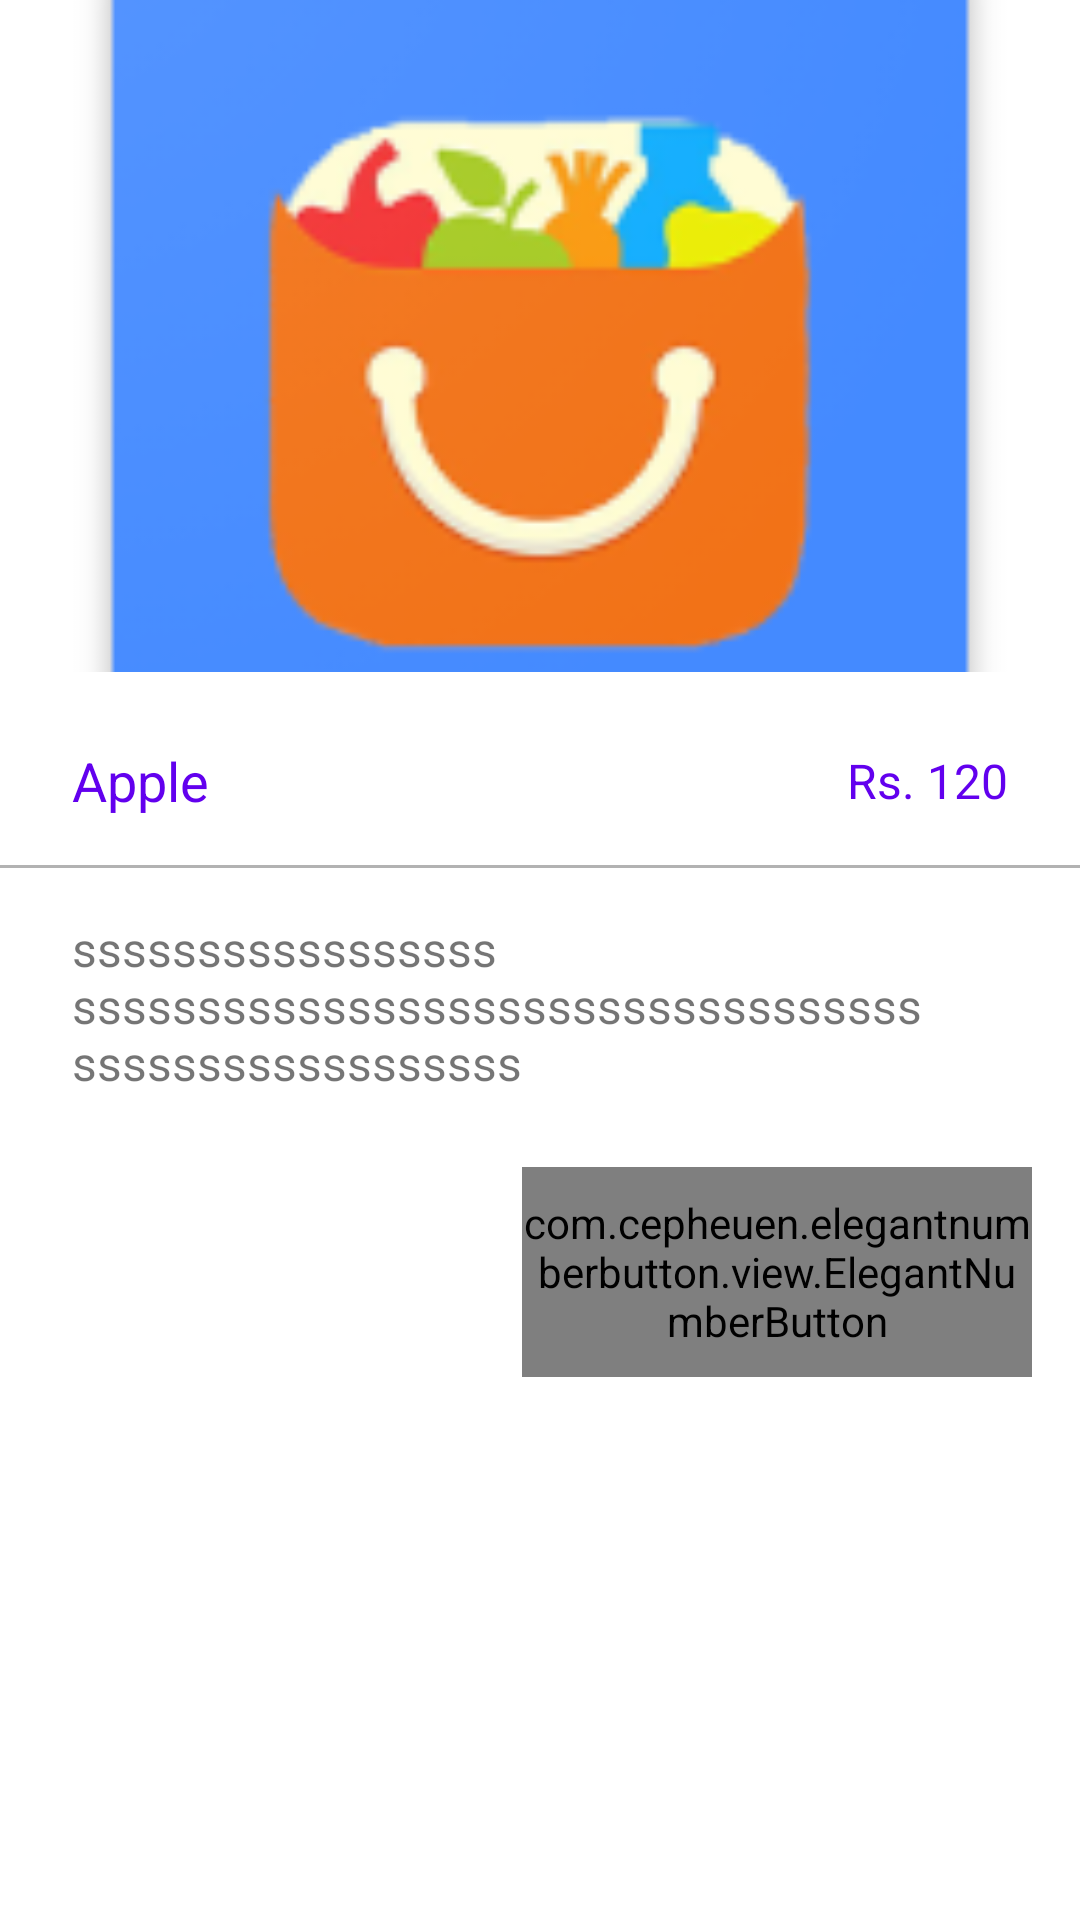

This screen was rendered from an Android layout file. Write that file and the resources it references.
<!-- AndroidManifest.xml: application theme Theme.SimpleGrocery -->
<!-- res/layout/activity_item_details.xml -->
<?xml version="1.0" encoding="utf-8"?>
<androidx.constraintlayout.widget.ConstraintLayout xmlns:android="http://schemas.android.com/apk/res/android"
    xmlns:app="http://schemas.android.com/apk/res-auto"
    xmlns:tools="http://schemas.android.com/tools"
    android:layout_width="match_parent"
    android:layout_height="match_parent"
    tools:context=".activities.ItemDetailsActivity">

    <ImageView
        android:id="@+id/imageView2"
        android:layout_width="0dp"
        android:layout_height="0dp"
        android:scaleType="centerCrop"
        android:src="@drawable/logo"
        app:layout_constraintBottom_toTopOf="@+id/guideline2"
        app:layout_constraintEnd_toEndOf="parent"
        app:layout_constraintStart_toStartOf="parent"
        app:layout_constraintTop_toTopOf="parent" />

    <androidx.constraintlayout.widget.Guideline
        android:id="@+id/guideline2"
        android:layout_width="wrap_content"
        android:layout_height="wrap_content"
        android:orientation="horizontal"
        app:layout_constraintGuide_percent="0.35"/>

    <TextView
        android:id="@+id/textView"
        android:layout_width="wrap_content"
        android:layout_height="wrap_content"
        android:layout_marginStart="24dp"
        android:layout_marginTop="24dp"
        android:text="Apple"
        android:textColor="@color/purple_500"
        android:textSize="18sp"
        app:layout_constraintBottom_toBottomOf="parent"
        app:layout_constraintEnd_toEndOf="parent"
        app:layout_constraintHorizontal_bias="0.0"
        app:layout_constraintStart_toStartOf="parent"
        app:layout_constraintTop_toTopOf="@+id/guideline2"
        app:layout_constraintVertical_bias="0.0" />

    <TextView
        android:id="@+id/textView1"
        android:layout_width="wrap_content"
        android:layout_height="wrap_content"
        android:layout_marginEnd="24dp"
        android:text="Rs. 120"
        android:textColor="@color/purple_500"
        android:textSize="16sp"
        app:layout_constraintBottom_toBottomOf="@+id/textView"
        app:layout_constraintEnd_toEndOf="parent"
        app:layout_constraintTop_toTopOf="@+id/textView" />

    <View
        android:id="@+id/view"
        android:layout_width="match_parent"
        android:layout_height="1dp"
        android:layout_marginTop="16dp"
        android:layout_marginBottom="8dp"
        android:alpha="0.3"
        android:background="@color/black"
        app:layout_constraintVertical_chainStyle="packed"
        app:layout_constraintBottom_toTopOf="@+id/desc"
        app:layout_constraintEnd_toEndOf="parent"
        app:layout_constraintStart_toStartOf="parent"
        app:layout_constraintTop_toBottomOf="@+id/textView"
        app:layout_constraintVertical_bias="0.0" />

    <TextView
        android:id="@+id/desc"
        android:layout_width="0dp"
        android:layout_height="wrap_content"
        android:layout_marginStart="24dp"
        android:layout_marginTop="8dp"
        android:ellipsize="end"
        android:maxLength="280"
        android:maxLines="7"
        android:text="sssssssssssssssss ssssssssssssssssssssssssssssssssssssssssssssssssssss"
        android:textSize="16sp"
        app:layout_constraintBottom_toBottomOf="parent"
        app:layout_constraintEnd_toEndOf="parent"
        app:layout_constraintHeight_percent="0.18"
        app:layout_constraintHorizontal_bias="0.0"
        app:layout_constraintStart_toStartOf="parent"
        app:layout_constraintTop_toBottomOf="@+id/view"
        app:layout_constraintVertical_bias="0.0"
        app:layout_constraintWidth_percent="0.8" />

    <com.cepheuen.elegantnumberbutton.view.ElegantNumberButton
        android:id="@+id/elegantNumberButton"
        android:layout_width="170dp"
        android:layout_height="70dp"
        android:layout_marginTop="24dp"
        android:layout_marginEnd="16dp"
        app:backGroundColor="@color/purple_500"
        app:initialNumber="1"
        app:layout_constraintBottom_toBottomOf="parent"
        app:layout_constraintEnd_toEndOf="parent"
        app:layout_constraintTop_toBottomOf="@+id/desc"
        app:layout_constraintVertical_bias="0.0" />

    <Button
        android:id="@+id/add1"
        android:layout_width="match_parent"
        android:layout_height="wrap_content"
        android:layout_marginStart="32dp"
        android:layout_marginEnd="32dp"
        android:background="@drawable/button_background"
        android:text="ADD"
        android:textColor="@color/white"
        app:layout_constraintBottom_toBottomOf="parent"
        app:layout_constraintEnd_toEndOf="parent"
        app:layout_constraintStart_toStartOf="parent"
        app:layout_constraintTop_toBottomOf="@+id/elegantNumberButton" />

</androidx.constraintlayout.widget.ConstraintLayout>
<!-- resources referenced by this layout -->
<resources>
  <!-- drawable logo: png bitmap (drawable, 18808 bytes) -->
  <style name="Theme.SimpleGrocery" parent="Theme.MaterialComponents.DayNight.DarkActionBar">
          
          <item name="colorPrimary">@color/purple_500</item>
          <item name="colorPrimaryVariant">@color/purple_500</item>
          <item name="colorOnPrimary">@color/white</item>
          
          <item name="colorSecondary">@color/teal_200</item>
          <item name="colorSecondaryVariant">@color/teal_700</item>
          <item name="colorOnSecondary">@color/black</item>
          
          <item name="android:statusBarColor" tools:targetApi="l">?attr/colorPrimaryVariant</item>
          
      </style>
  <!-- not gathered from this repository: default colours our renderer supplied (Android Studio template values) -->
  <color name="purple_500">#FF6200EE</color>
  <color name="teal_200">#FF03DAC5</color>
  <color name="teal_700">#FF018786</color>
  <color name="black">#FF000000</color>
  <color name="white">#FFFFFFFF</color>
</resources>
